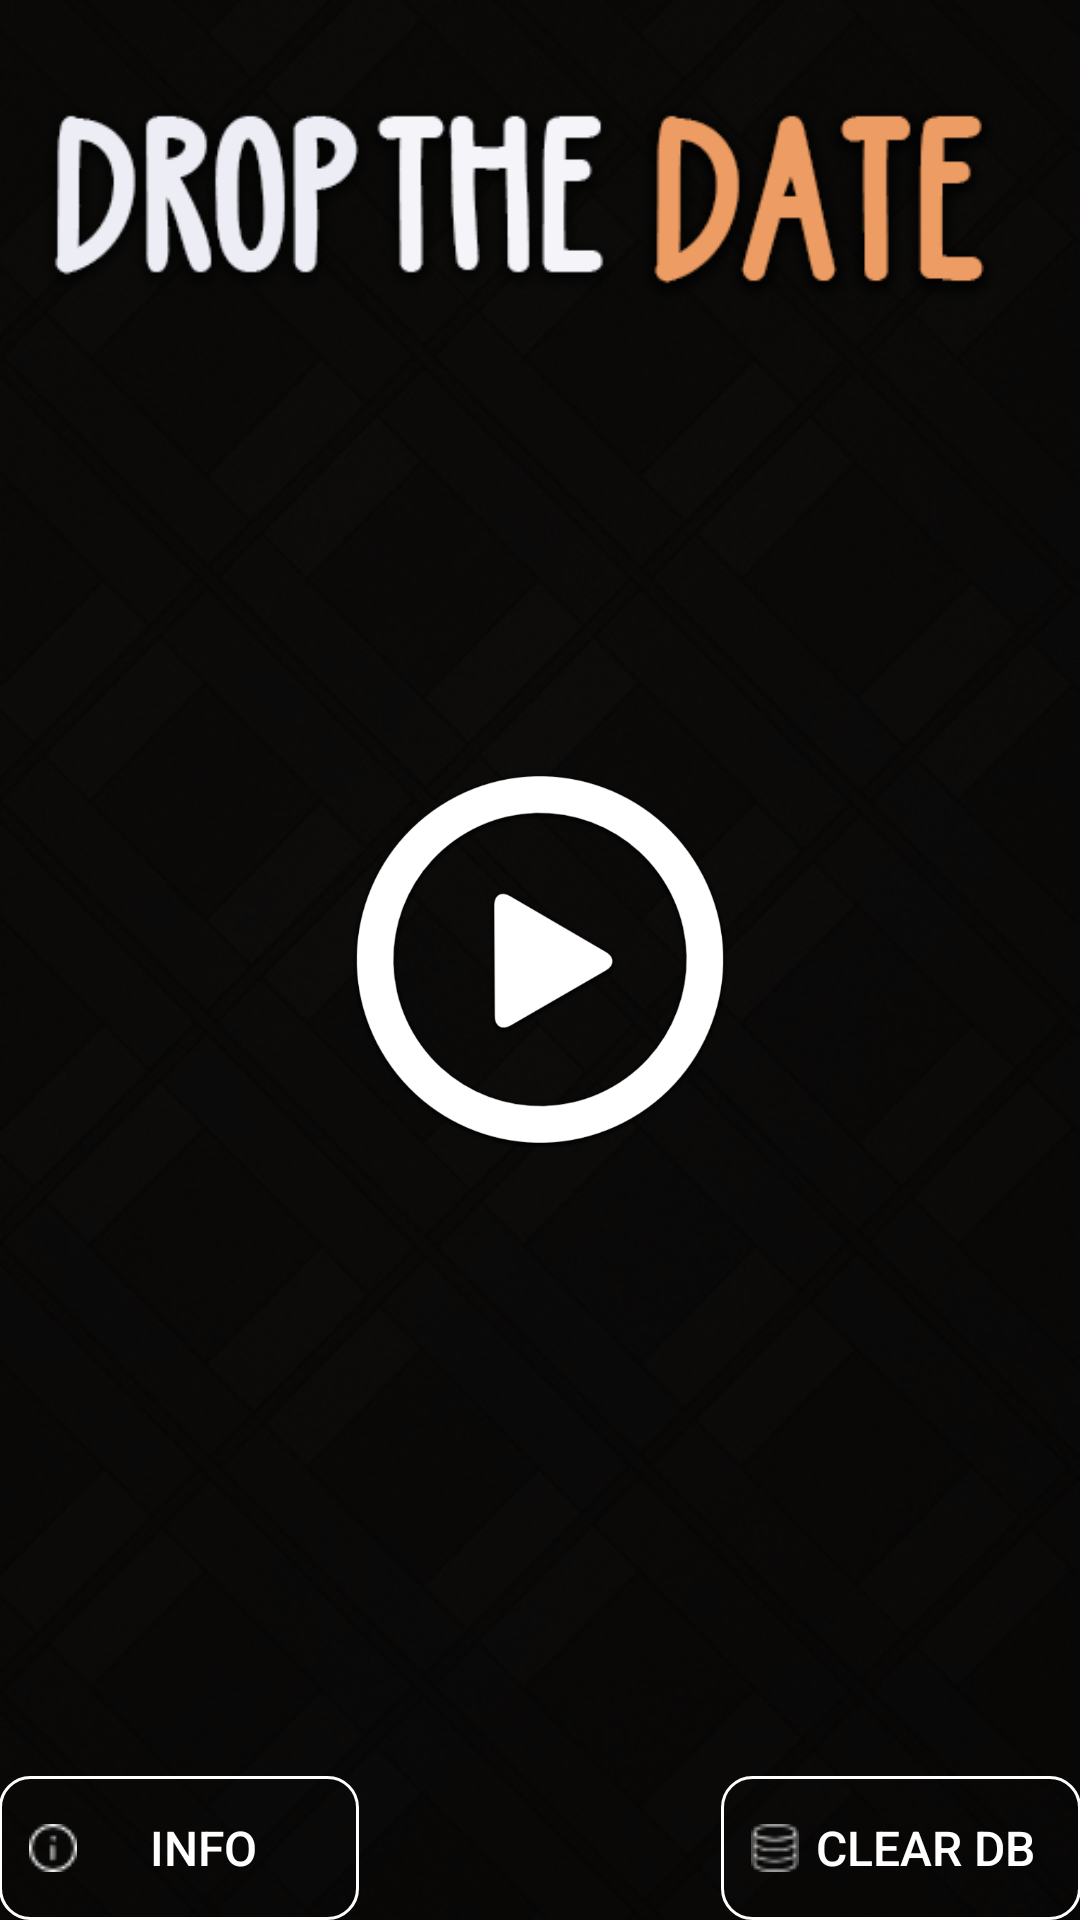

Produce the Android XML layout that renders to this screen, including the resource entries it uses.
<!-- AndroidManifest.xml: application theme AppTheme -->
<!-- res/layout/fragment_start.xml -->
<?xml version="1.0" encoding="utf-8"?>
<FrameLayout xmlns:app="http://schemas.android.com/apk/res-auto"
    xmlns:tools="http://schemas.android.com/tools"
    android:layout_width="match_parent"
    android:layout_height="match_parent"
    xmlns:android="http://schemas.android.com/apk/res/android">

    <ImageView
        android:id="@+id/gifBackgroundStart"
        android:layout_width="match_parent"
        android:layout_height="match_parent"
        android:scaleType="centerCrop"
        android:background="@drawable/background" />

    <FrameLayout
        android:layout_width="match_parent"
        android:layout_height="match_parent">

        <ImageView
            android:id="@+id/imageView4"
            android:layout_width="match_parent"
            android:layout_height="match_parent"
            android:alpha="0.75"
            app:srcCompat="@android:color/black" />

        <RelativeLayout
            android:id="@+id/activity_start"
            android:layout_width="match_parent"
            android:layout_height="match_parent"
            android:paddingBottom="@dimen/activity_vertical_margin"
            android:paddingLeft="@dimen/activity_horizontal_margin"
            android:paddingRight="@dimen/activity_horizontal_margin"
            android:paddingTop="0dp"
            tools:context="de.rocketfox.dropthedate.StartActivity">

            <Button
                android:id="@+id/btnInfo"
                android:layout_width="120dp"
                android:layout_height="wrap_content"
                android:layout_alignParentBottom="true"
                android:layout_alignParentLeft="true"
                android:layout_alignParentStart="true"
                android:background="@drawable/layout_bg"
                android:drawableLeft="@drawable/info"
                android:elevation="0dp"
                android:padding="10dp"
                android:text="Info"
                android:textColor="@android:color/white"
                android:textSize="16sp" />

            <ImageView
                android:id="@+id/imgReplayButton"
                android:layout_width="wrap_content"
                android:layout_height="125dp"
                android:layout_centerHorizontal="true"
                android:layout_centerVertical="true"
                app:srcCompat="@drawable/play" />

            <Button
                android:id="@+id/btnSettings"
                android:layout_width="120dp"
                android:layout_height="wrap_content"
                android:layout_alignParentBottom="true"
                android:layout_alignParentEnd="true"
                android:layout_alignParentRight="true"
                android:background="@drawable/layout_bg"
                android:drawableLeft="@drawable/database"
                android:elevation="0dp"
                android:padding="10dp"
                android:text="Clear DB"
                android:textColor="@android:color/white"
                android:textSize="16sp" />

            <ImageView
                android:id="@+id/imgHeaderLogo"
                android:layout_width="wrap_content"
                android:layout_height="190dp"
                android:layout_alignParentLeft="true"
                android:layout_alignParentStart="true"
                android:layout_alignParentTop="true"
                app:srcCompat="@drawable/logoneu" />

        </RelativeLayout>
    </FrameLayout>

</FrameLayout>
<!-- resources referenced by this layout -->
<resources>
  <!-- drawable background: jpg bitmap (drawable, 53292 bytes) -->
  <!-- drawable database: png bitmap (drawable, 612 bytes) -->
  <!-- drawable info: png bitmap (drawable, 509 bytes) -->
  <!-- drawable layout_bg (drawable) -->
  <?xml version="1.0" encoding="UTF-8"?>
  <shape xmlns:android="http://schemas.android.com/apk/res/android">
      <stroke android:width="1dip" android:color="#FFFFFF" />
      <corners android:radius="10dip"/>
      <padding android:left="0dip" android:top="0dip" android:right="0dip" android:bottom="0dip" />
  
  </shape>
  <!-- drawable logoneu: png bitmap (drawable, 46023 bytes) -->
  <!-- drawable play: png bitmap (drawable, 78663 bytes) -->
  <style name="AppTheme" parent="Theme.AppCompat.Light.DarkActionBar">
          
          <item name="colorPrimary">@color/colorPrimary</item>
          <item name="colorPrimaryDark">@color/colorPrimaryDark</item>
          <item name="colorAccent">@color/colorAccent</item>
      </style>
  <color name="colorPrimary">#323345</color>
  <color name="colorPrimaryDark">#282a48</color>
  <color name="colorAccent">#95372d</color>
</resources>
